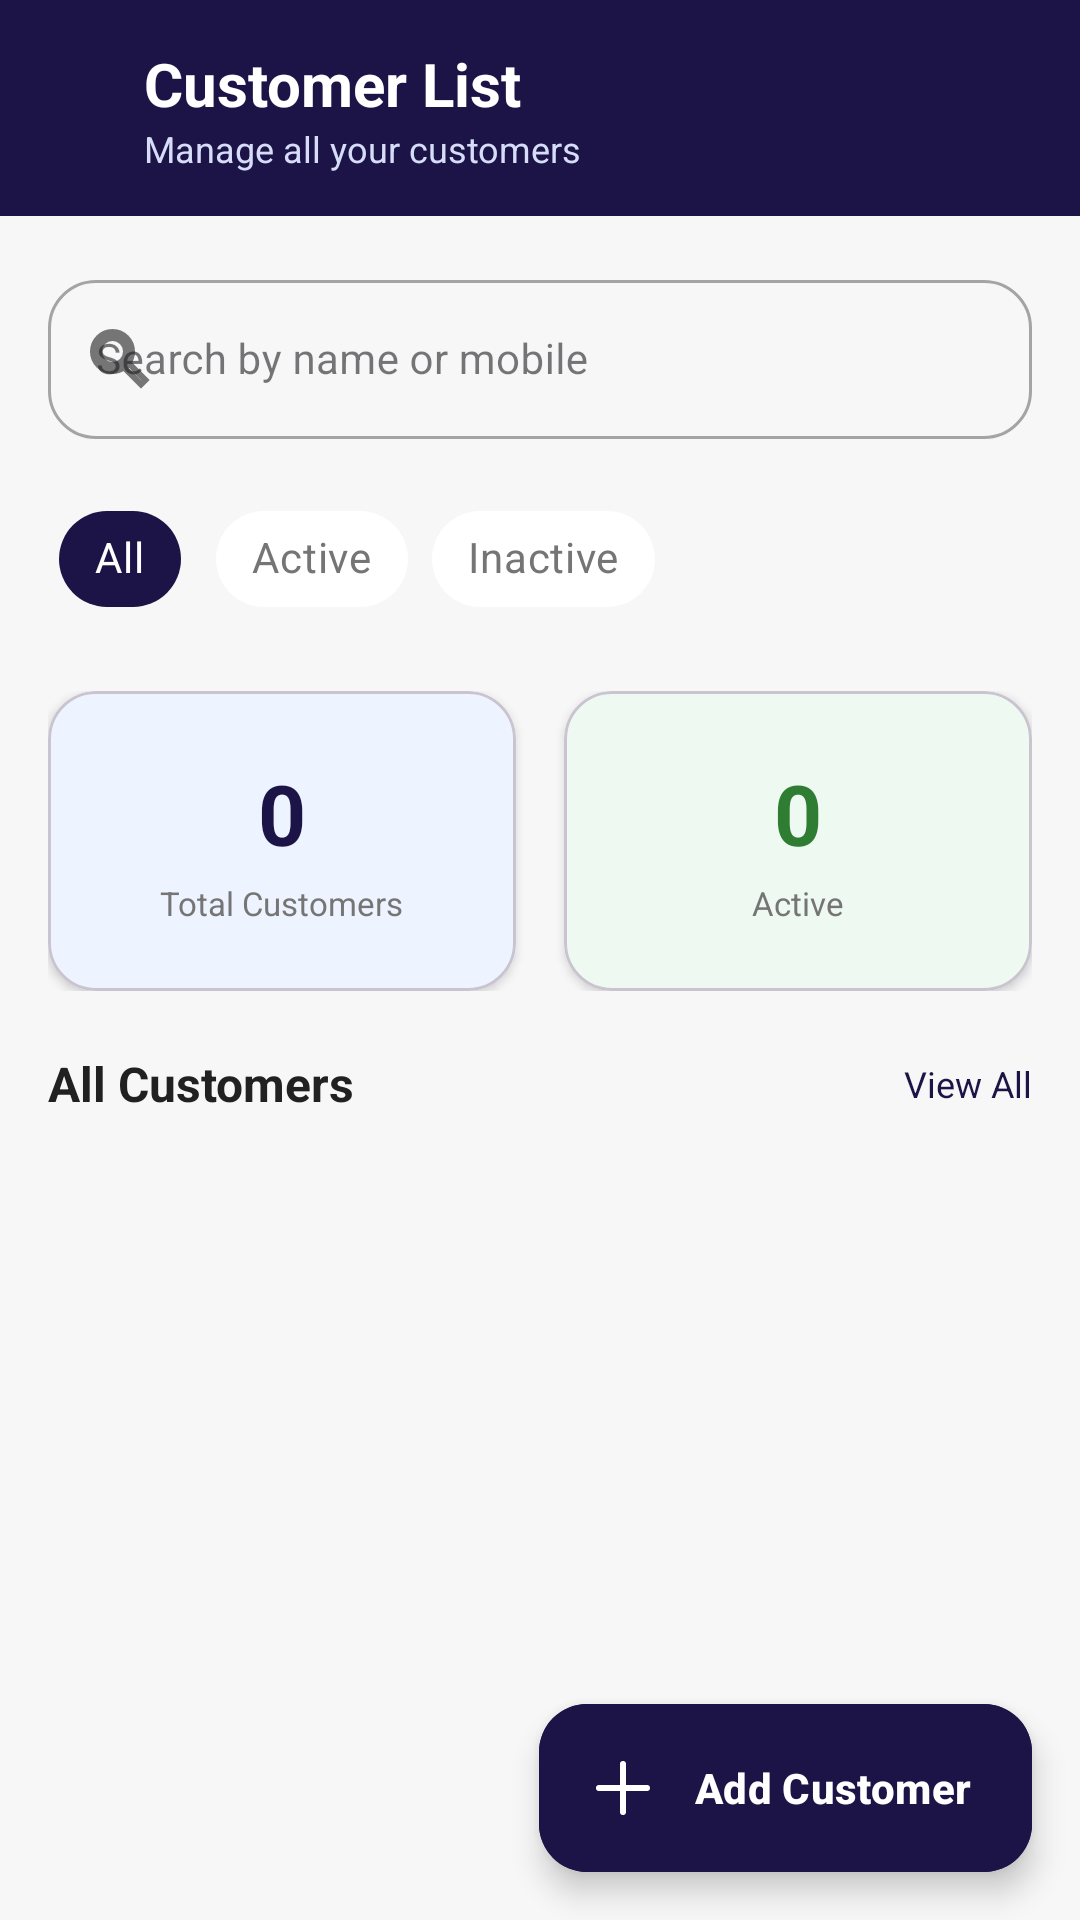

Layout XML and referenced resources for this Android screen:
<!-- AndroidManifest.xml: application theme Theme.FinLockNC -->
<!-- res/layout/fragment_customer_list.xml -->
<?xml version="1.0" encoding="utf-8"?>
<androidx.coordinatorlayout.widget.CoordinatorLayout
    xmlns:android="http://schemas.android.com/apk/res/android"
    xmlns:app="http://schemas.android.com/apk/res-auto"
    android:layout_width="match_parent"
    android:layout_height="match_parent"
    android:background="@color/screenBackground">

    <com.google.android.material.appbar.AppBarLayout
        android:id="@+id/appBarLayout"
        android:layout_width="match_parent"
        android:layout_height="wrap_content"
        android:background="@color/primary"
        app:elevation="0dp">

        <com.google.android.material.appbar.MaterialToolbar
            android:id="@+id/toolbar"
            android:layout_width="match_parent"
            android:layout_height="72dp"
            android:background="@color/primary"
            app:navigationIcon="@drawable/ic_arrow_back"
            app:navigationIconTint="@color/white">

            <LinearLayout
                android:layout_width="wrap_content"
                android:layout_height="wrap_content"
                android:layout_gravity="center_vertical"
                android:layout_marginStart="48dp"
                android:orientation="vertical">

                <TextView
                    android:id="@+id/tvTitle"
                    android:layout_width="wrap_content"
                    android:layout_height="wrap_content"
                    android:text="Customer List"
                    android:textColor="@color/white"
                    android:textSize="20sp"
                    android:textStyle="bold" />

                <TextView
                    android:id="@+id/tvSubtitle"
                    android:layout_width="wrap_content"
                    android:layout_height="wrap_content"
                    android:text="Manage all your customers"
                    android:textColor="@color/headerText"
                    android:textSize="12sp" />

            </LinearLayout>

        </com.google.android.material.appbar.MaterialToolbar>

    </com.google.android.material.appbar.AppBarLayout>
    
    <androidx.core.widget.NestedScrollView
        android:layout_width="match_parent"
        android:layout_height="match_parent"
        app:layout_behavior="@string/appbar_scrolling_view_behavior"
        android:overScrollMode="never">

        <LinearLayout
            android:layout_width="match_parent"
            android:layout_height="wrap_content"
            android:orientation="vertical"
            android:padding="16dp">

            
            <com.google.android.material.textfield.TextInputLayout
                style="@style/Widget.MaterialComponents.TextInputLayout.OutlinedBox"
                android:layout_width="match_parent"
                android:layout_height="wrap_content"
                app:startIconDrawable="@drawable/ic_search"
                app:startIconTint="@color/textSecondary"
                app:endIconMode="clear_text"
                app:boxCornerRadiusBottomEnd="16dp"
                app:boxCornerRadiusBottomStart="16dp"
                app:boxCornerRadiusTopEnd="16dp"
                app:boxCornerRadiusTopStart="16dp">

                <com.google.android.material.textfield.TextInputEditText
                    android:id="@+id/etSearch"
                    android:layout_width="match_parent"
                    android:layout_height="wrap_content"
                    android:hint="Search by name or mobile"
                    android:inputType="text"
                    android:textSize="14sp" />

            </com.google.android.material.textfield.TextInputLayout>

            
            <HorizontalScrollView
                android:layout_width="match_parent"
                android:layout_height="wrap_content"
                android:scrollbars="none"
                android:layout_marginTop="16dp">

                <LinearLayout
                    android:layout_width="wrap_content"
                    android:layout_height="wrap_content"
                    android:orientation="horizontal">

                    <com.google.android.material.chip.Chip
                        android:id="@+id/chipAll"
                        style="@style/Widget.MaterialComponents.Chip.Filter"
                        android:layout_width="wrap_content"
                        android:layout_height="wrap_content"
                        android:layout_marginEnd="8dp"
                        android:text="All"
                        android:textColor="@color/white"
                        app:chipBackgroundColor="@color/primary"
                        app:checkedIconVisible="false" />

                    <com.google.android.material.chip.Chip
                        android:id="@+id/chipActive"
                        style="@style/Widget.MaterialComponents.Chip.Filter"
                        android:layout_width="wrap_content"
                        android:layout_height="wrap_content"
                        android:layout_marginEnd="8dp"
                        android:text="Active"
                        android:textColor="@color/textSecondary"
                        app:chipBackgroundColor="@color/cardWhite"
                        app:checkedIconVisible="false" />

                    <com.google.android.material.chip.Chip
                        android:id="@+id/chipInactive"
                        style="@style/Widget.MaterialComponents.Chip.Filter"
                        android:layout_width="wrap_content"
                        android:layout_height="wrap_content"
                        android:text="Inactive"
                        android:textColor="@color/textSecondary"
                        app:chipBackgroundColor="@color/cardWhite"
                        app:checkedIconVisible="false" />

                </LinearLayout>

            </HorizontalScrollView>

            
            <LinearLayout
                android:layout_width="match_parent"
                android:layout_height="wrap_content"
                android:orientation="horizontal"
                android:layout_marginTop="20dp">

                
                <com.google.android.material.card.MaterialCardView
                    android:layout_width="0dp"
                    android:layout_height="100dp"
                    android:layout_weight="1"
                    android:layout_marginEnd="8dp"
                    app:cardCornerRadius="16dp"
                    app:cardElevation="2dp"
                    android:backgroundTint="@color/cardBlue">

                    <LinearLayout
                        android:layout_width="match_parent"
                        android:layout_height="match_parent"
                        android:gravity="center"
                        android:orientation="vertical">

                        <TextView
                            android:id="@+id/tvTotal"
                            android:layout_width="wrap_content"
                            android:layout_height="wrap_content"
                            android:text="0"
                            android:textSize="28sp"
                            android:textStyle="bold"
                            android:textColor="@color/primary" />

                        <TextView
                            android:layout_width="wrap_content"
                            android:layout_height="wrap_content"
                            android:text="Total Customers"
                            android:textSize="11sp"
                            android:textColor="@color/textSecondary"
                            android:layout_marginTop="4dp" />

                    </LinearLayout>

                </com.google.android.material.card.MaterialCardView>

                
                <com.google.android.material.card.MaterialCardView
                    android:layout_width="0dp"
                    android:layout_height="100dp"
                    android:layout_weight="1"
                    android:layout_marginStart="8dp"
                    app:cardCornerRadius="16dp"
                    app:cardElevation="2dp"
                    android:backgroundTint="@color/cardGreen">

                    <LinearLayout
                        android:layout_width="match_parent"
                        android:layout_height="match_parent"
                        android:gravity="center"
                        android:orientation="vertical">

                        <TextView
                            android:id="@+id/tvActive"
                            android:layout_width="wrap_content"
                            android:layout_height="wrap_content"
                            android:text="0"
                            android:textSize="28sp"
                            android:textStyle="bold"
                            android:textColor="@color/green" />

                        <TextView
                            android:layout_width="wrap_content"
                            android:layout_height="wrap_content"
                            android:text="Active"
                            android:textSize="11sp"
                            android:textColor="@color/textSecondary"
                            android:layout_marginTop="4dp" />

                    </LinearLayout>

                </com.google.android.material.card.MaterialCardView>

            </LinearLayout>

            
            <LinearLayout
                android:layout_width="match_parent"
                android:layout_height="wrap_content"
                android:orientation="horizontal"
                android:gravity="center_vertical"
                android:layout_marginTop="20dp"
                android:layout_marginBottom="12dp">

                <TextView
                    android:layout_width="0dp"
                    android:layout_height="wrap_content"
                    android:layout_weight="1"
                    android:text="All Customers"
                    android:textColor="@color/textPrimary"
                    android:textSize="16sp"
                    android:textStyle="bold" />

                <TextView
                    android:layout_width="wrap_content"
                    android:layout_height="wrap_content"
                    android:text="View All"
                    android:textColor="@color/primary"
                    android:textSize="12sp" />

            </LinearLayout>

            
            <androidx.recyclerview.widget.RecyclerView
                android:id="@+id/recyclerCustomers"
                android:layout_width="match_parent"
                android:layout_height="wrap_content"
                android:nestedScrollingEnabled="false" />

        </LinearLayout>

    </androidx.core.widget.NestedScrollView>

    
    <com.google.android.material.floatingactionbutton.ExtendedFloatingActionButton
        android:id="@+id/fabAddCustomer"
        android:layout_width="wrap_content"
        android:layout_height="wrap_content"
        android:layout_gravity="bottom|end"
        android:layout_margin="16dp"
        android:text="Add Customer"
        android:textColor="@color/white"
        android:textStyle="bold"
        app:icon="@drawable/ic_add"
        app:iconTint="@color/white"
        android:backgroundTint="@color/primary"
        app:elevation="8dp" />

</androidx.coordinatorlayout.widget.CoordinatorLayout>
<!-- resources referenced by this layout -->
<resources>
  <color name="cardBlue">#EEF4FF</color>
  <color name="cardGreen">#EDF9F1</color>
  <color name="cardWhite">#FFFFFF</color>
  <color name="green">#2E7D32</color>
  <color name="headerText">#D7DDF8</color>
  <color name="primary">#1C1447</color>
  <color name="screenBackground">#F7F7F7</color>
  <color name="textPrimary">#212121</color>
  <color name="textSecondary">#757575</color>
  <color name="white">#FFFFFF</color>
  <!-- drawable ic_add (drawable) -->
  <?xml version="1.0" encoding="utf-8"?>
  <vector xmlns:android="http://schemas.android.com/apk/res/android"
      android:width="24dp"
      android:height="24dp"
      android:viewportWidth="24"
      android:viewportHeight="24"
      android:tint="#000000">
  
      <path
          android:fillColor="@android:color/transparent"
          android:strokeColor="#000000"
          android:strokeWidth="2"
          android:strokeLineCap="round"
          android:pathData="M12,4v16M4,12h16" />
  
  </vector>
  <!-- drawable ic_search (drawable) -->
  <?xml version="1.0" encoding="utf-8"?>
  <vector xmlns:android="http://schemas.android.com/apk/res/android"
      android:width="24dp"
      android:height="24dp"
      android:viewportWidth="24"
      android:viewportHeight="24">
      <path
          android:fillColor="@android:color/transparent"
          android:strokeColor="#757575"
          android:strokeWidth="2"
          android:strokeLineCap="round"
          android:pathData="M15.5,14h-0.79l-0.28,-0.27C15.41,12.59 16,11.11 16,9.5 16,5.91 13.09,3 9.5,3S3,5.91 3,9.5 5.91,16 9.5,16c1.61,0 3.09,-0.59 4.23,-1.57l0.27,0.28v0.79l5,4.99L20.49,19l-4.99,-5zM9.5,14C7.01,14 5,11.99 5,9.5S7.01,5 9.5,5 14,7.01 14,9.5 11.99,14 9.5,14z" />
  </vector>
  <style name="Theme.FinLockNC" parent="Theme.Material3.Light.NoActionBar">
  
          
          <item name="colorPrimary">@color/primary</item>
          <item name="colorPrimaryVariant">@color/primaryDark</item>
  
          
          <item name="android:statusBarColor">@color/primaryDark</item>
  
          
          <item name="android:windowBackground">@color/screenBackground</item>
  
          
          <item name="android:navigationBarColor">@color/white</item>
  
      </style>
  <color name="primaryDark">#140E34</color>
</resources>
